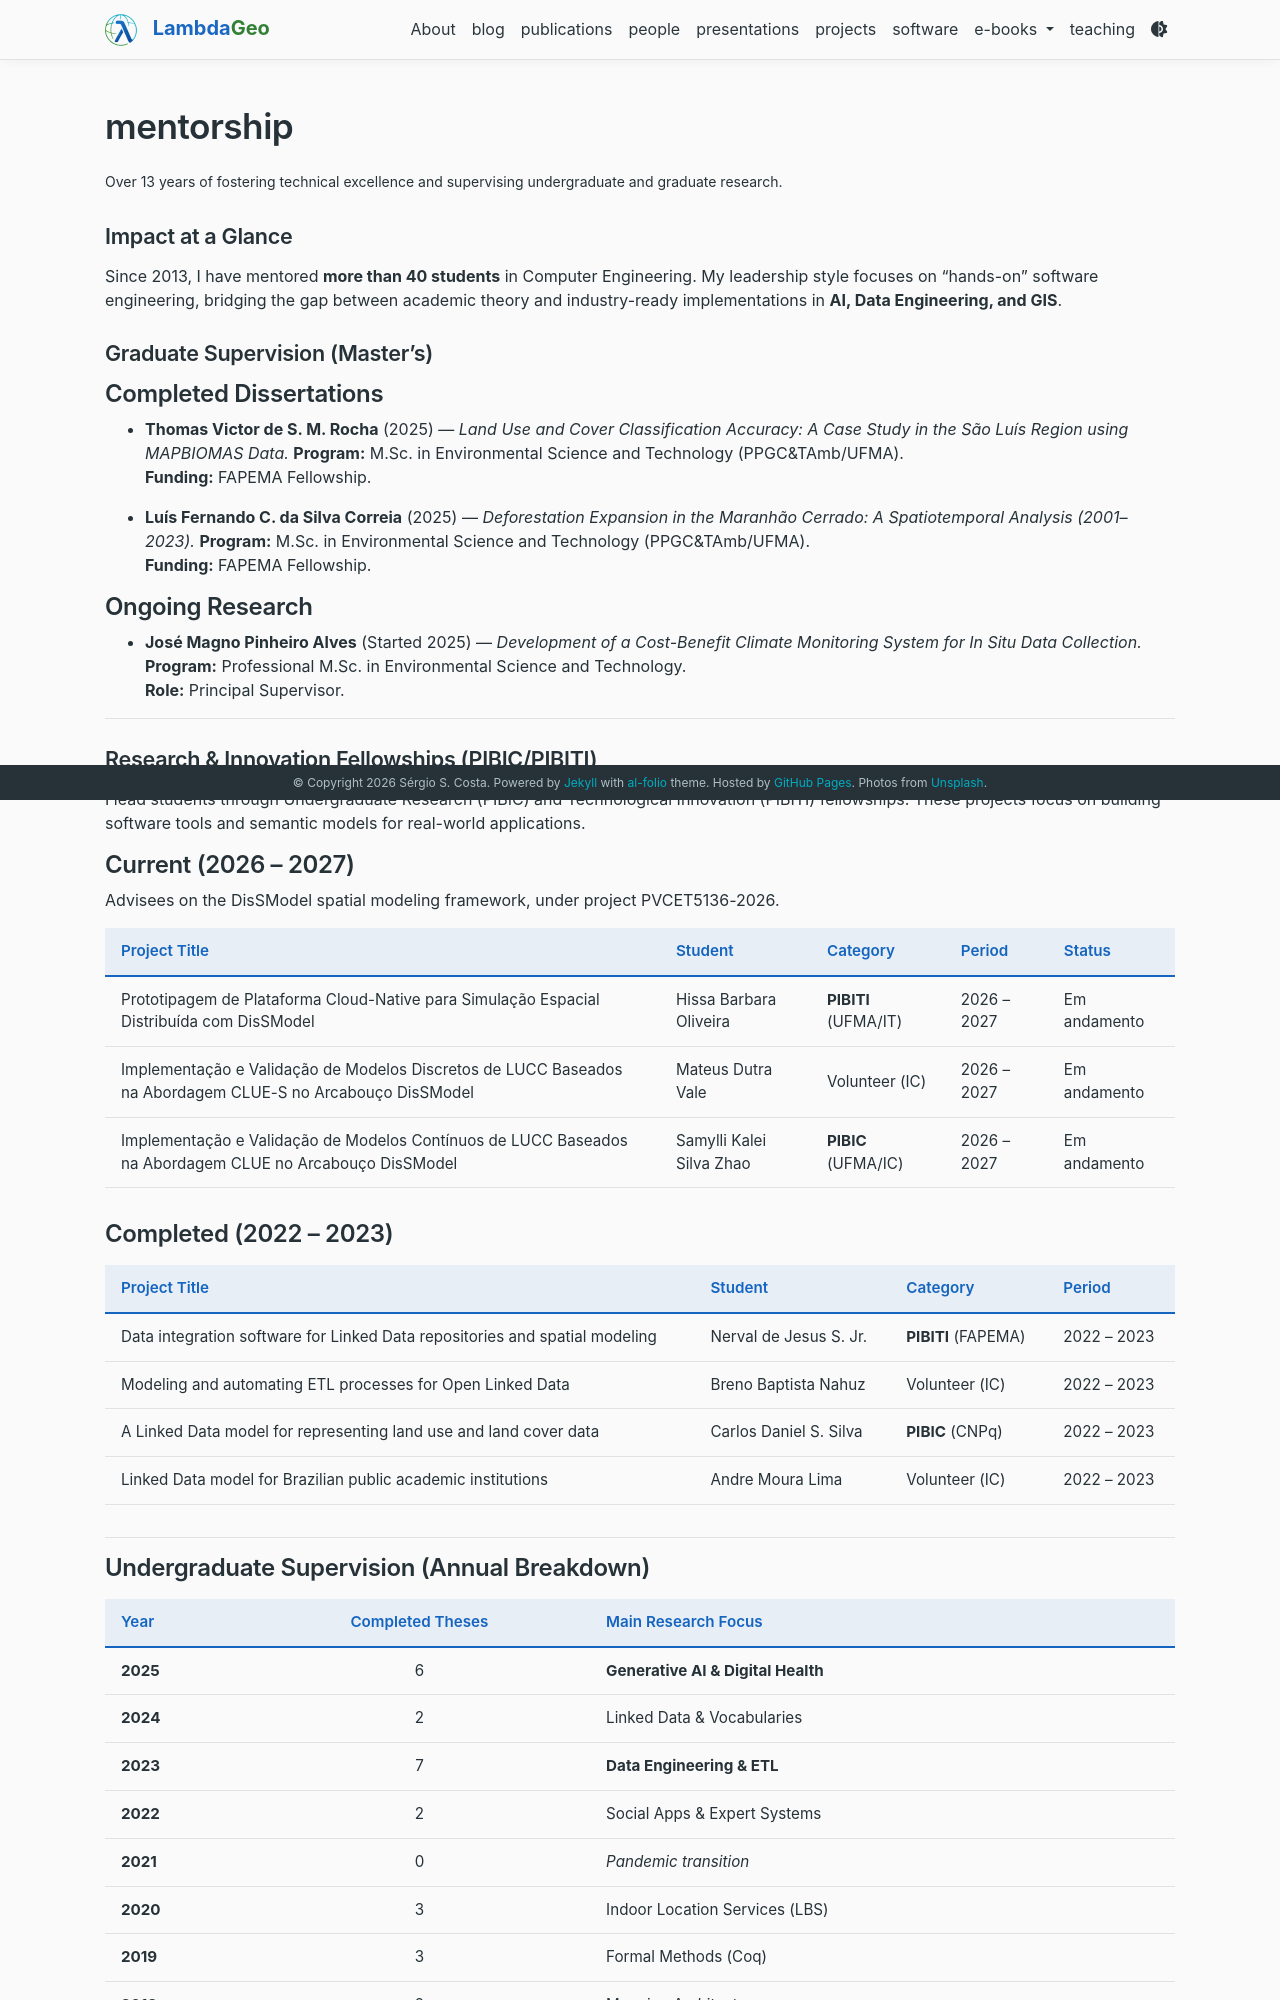

repository: LambdaGeo/lambdageo.github.io · page: mentorship/index.html · generator: jekyll

---
layout: page
permalink: /mentorship/
title: mentorship
description: Over 13 years of fostering technical excellence and supervising undergraduate and graduate research.
nav: false
nav_order: 3
---

### Impact at a Glance

Since 2013, I have mentored **more than 40 students** in Computer Engineering. My leadership style focuses on "hands-on" software engineering, bridging the gap between academic theory and industry-ready implementations in **AI, Data Engineering, and GIS**.

### Graduate Supervision (Master's)

#### Completed Dissertations

- **Thomas Victor de S. M. Rocha** (2025) — _Land Use and Cover Classification Accuracy: A Case Study in the São Luís Region using MAPBIOMAS Data._ **Program:** M.Sc. in Environmental Science and Technology (PPGC&TAmb/UFMA).  
  **Funding:** FAPEMA Fellowship.

- **Luís Fernando C. da Silva Correia** (2025) — _Deforestation Expansion in the Maranhão Cerrado: A Spatiotemporal Analysis (2001–2023)._ **Program:** M.Sc. in Environmental Science and Technology (PPGC&TAmb/UFMA).  
  **Funding:** FAPEMA Fellowship.

#### Ongoing Research

- **José Magno Pinheiro Alves** (Started 2025) — _Development of a Cost-Benefit Climate Monitoring System for In Situ Data Collection._ **Program:** Professional M.Sc. in Environmental Science and Technology.  
  **Role:** Principal Supervisor.



---

### Research & Innovation Fellowships (PIBIC/PIBITI)

I lead students through Undergraduate Research (PIBIC) and Technological Innovation (PIBITI) fellowships. These projects focus on building software tools and semantic models for real-world applications.

#### Current (2026 – 2027)

Advisees on the DisSModel spatial modeling framework, under project PVCET5136-2026.

| Project Title                                                                                              | Student                  | Category             | Period      | Status       |
| :--------------------------------------------------------------------------------------------------------- | :----------------------- | :------------------- | :---------- | :----------- |
| Prototipagem de Plataforma Cloud-Native para Simulação Espacial Distribuída com DisSModel                  | Hissa Barbara Oliveira   | **PIBITI** (UFMA/IT) | 2026 – 2027 | Em andamento |
| Implementação e Validação de Modelos Discretos de LUCC Baseados na Abordagem CLUE-S no Arcabouço DisSModel | Mateus Dutra Vale        | Volunteer (IC)       | 2026 – 2027 | Em andamento |
| Implementação e Validação de Modelos Contínuos de LUCC Baseados na Abordagem CLUE no Arcabouço DisSModel   | Samylli Kalei Silva Zhao | **PIBIC** (UFMA/IC)  | 2026 – 2027 | Em andamento |

#### Completed (2022 – 2023)

| Project Title                                                               | Student                | Category            | Period      |
| :-------------------------------------------------------------------------- | :--------------------- | :------------------ | :---------- |
| Data integration software for Linked Data repositories and spatial modeling | Nerval de Jesus S. Jr. | **PIBITI** (FAPEMA) | 2022 – 2023 |
| Modeling and automating ETL processes for Open Linked Data                  | Breno Baptista Nahuz   | Volunteer (IC)      | 2022 – 2023 |
| A Linked Data model for representing land use and land cover data           | Carlos Daniel S. Silva | **PIBIC** (CNPq)    | 2022 – 2023 |
| Linked Data model for Brazilian public academic institutions                | Andre Moura Lima       | Volunteer (IC)      | 2022 – 2023 |

---
